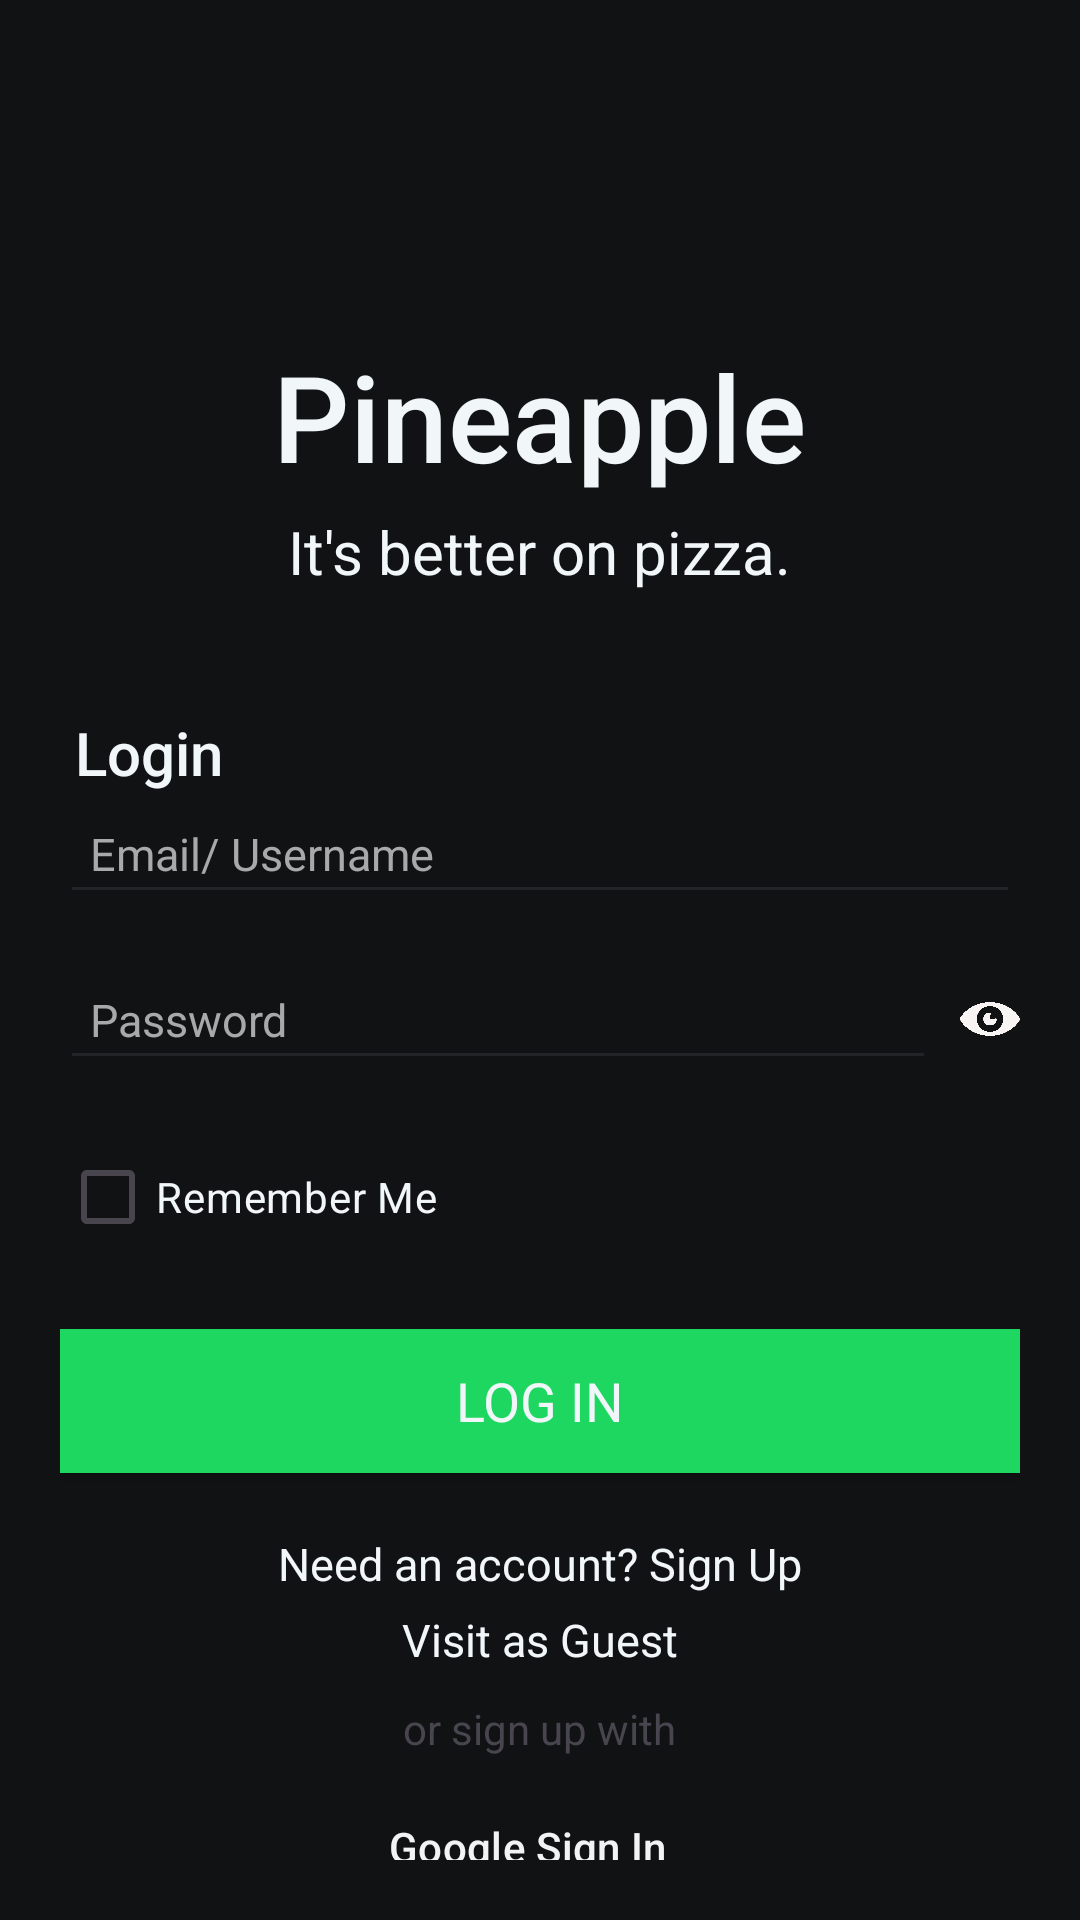

Android layout source for this screen:
<!-- AndroidManifest.xml: application theme Theme.Pineapple -->
<!-- res/layout/login.xml -->
<?xml version="1.0" encoding="utf-8"?>
<LinearLayout xmlns:android="http://schemas.android.com/apk/res/android"
    android:layout_width="match_parent"
    android:layout_height="match_parent"
    xmlns:app="http://schemas.android.com/apk/res-auto"
    android:orientation="vertical"
    android:background="#111214"
    android:padding="20dp">

    <ImageView
        android:id="@+id/logo"
        android:layout_width="44dp"
        android:layout_height="52dp"
        android:layout_gravity="center_horizontal"
        android:src="@drawable/logo"
        android:layout_marginTop="30dp" />

    <TextView
        android:id="@+id/forumname"
        android:layout_width="wrap_content"
        android:layout_height="wrap_content"
        android:text="Pineapple"
        android:textColor="#F1F6F9"
        android:layout_gravity="center_horizontal"
        android:textSize="40sp"
        android:fontFamily="sans-serif-medium"
        android:layout_marginTop="10dp" />

    <TextView
        android:id="@+id/forumdesc"
        android:layout_width="wrap_content"
        android:layout_height="wrap_content"
        android:text="It's better on pizza."
        android:textColor="#F1F6F9"
        android:layout_gravity="center_horizontal"
        android:textSize="20sp"
        android:layout_marginTop="5dp" />

    <TextView
        android:id="@+id/login_title"
        android:layout_width="wrap_content"
        android:layout_height="wrap_content"
        android:text=" Login"
        android:textColor="#F1F6F9"
        android:textSize="20sp"
        android:fontFamily="sans-serif-medium"
        android:layout_marginTop="40dp" />

    <EditText
        android:id="@+id/username"
        android:layout_width="match_parent"
        android:layout_height="wrap_content"
        android:hint="Email/ Username"
        android:textColor="#F1F6F9"
        android:textColorHint="#A9A9A9"
        android:backgroundTint="#232428"
        android:padding="10dp"
        android:textSize="15sp"
        android:fontFamily="sans-serif" />

    <LinearLayout
        android:layout_width="match_parent"
        android:layout_height="wrap_content"
        android:layout_marginTop="15dp"
        android:orientation="horizontal">

        <EditText
            android:id="@+id/password"
            android:layout_width="0dp"
            android:layout_height="wrap_content"
            android:hint="Password"
            android:textColor="#F1F6F9"
            android:textColorHint="#A9A9A9"
            android:backgroundTint="#232428"
            android:padding="10dp"
            android:textSize="15sp"
            android:fontFamily="sans-serif"
            android:inputType="textPassword"
            android:layout_weight="1" />

        <ImageView
            android:id="@+id/toggle_password_visibility"
            android:layout_width="20dp"
            android:layout_height="26dp"
            android:layout_gravity="center_vertical"
            android:layout_marginStart="8dp"
            android:clickable="true"
            android:contentDescription="Toggle password visibility"
            android:focusable="true"
            android:src="@drawable/show_pw" />
    </LinearLayout>

    <CheckBox
        android:id="@+id/remember_me"
        android:layout_width="wrap_content"
        android:layout_height="wrap_content"
        android:text="Remember Me"
        android:textColor="#F1F6F9"
        android:layout_marginTop="15dp" />

    <Button
        android:id="@+id/login_button"
        android:layout_width="match_parent"
        android:layout_height="wrap_content"
        android:text="Log In"
        android:background="#1ED760"
        android:textColor="#F1F6F9"
        android:padding="10dp"
        android:layout_marginTop="20dp"
        android:fontFamily="sans-serif"
        android:textSize="18sp" />

    <TextView
        android:id="@+id/signup_link"
        android:layout_width="wrap_content"
        android:layout_height="wrap_content"
        android:text="Need an account? Sign Up"
        android:textColor="#F1F6F9"
        android:layout_gravity="center_horizontal"
        android:textSize="15sp"
        android:layout_marginTop="20dp" />

    <TextView
        android:id="@+id/guest_link"
        android:layout_width="wrap_content"
        android:layout_height="wrap_content"
        android:text="Visit as Guest"
        android:textColor="#F1F6F9"
        android:layout_gravity="center_horizontal"
        android:textSize="15sp"
        android:layout_marginTop="5dp" />

    <TextView
        android:layout_width="wrap_content"
        android:layout_height="wrap_content"
        android:layout_marginTop="10dp"
        android:layout_gravity="center"
        android:id="@+id/info"
        android:layout_above="@id/socialicons"
        android:text="or sign up with"
        android:layout_centerHorizontal="true"/>

    <LinearLayout
        android:layout_width="match_parent"
        android:layout_height="60dp"
        android:id="@+id/socialicons"
        android:gravity="center"
        android:layout_alignParentBottom="true">

        <Button
            android:id="@+id/btnGoogle"
            style="@style/Widget.Material3.Button.OutlinedButton.Icon"
            android:layout_width="225dp"
            android:layout_height="wrap_content"
            android:text="Google Sign In"
            android:textColor="@color/contrast"
            app:icon="@drawable/google"
            app:iconGravity="start"
            app:iconSize="32dp"
            app:iconTint="@null" />
    </LinearLayout>

</LinearLayout>
<!-- resources referenced by this layout -->
<resources>
  <color name="contrast">#f2f3f5</color>
  <!-- drawable show_pw: png bitmap (drawable, 21384 bytes) -->
  <style name="Theme.Pineapple" parent="Base.Theme.Pineapple" />
  <style name="Base.Theme.Pineapple" parent="Theme.Material3.DayNight.NoActionBar">
          
          
      </style>
</resources>
